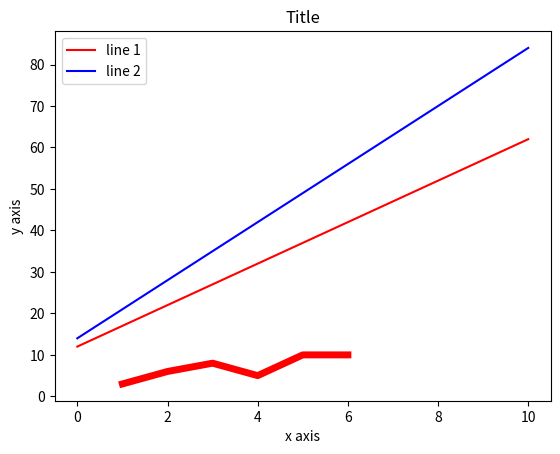
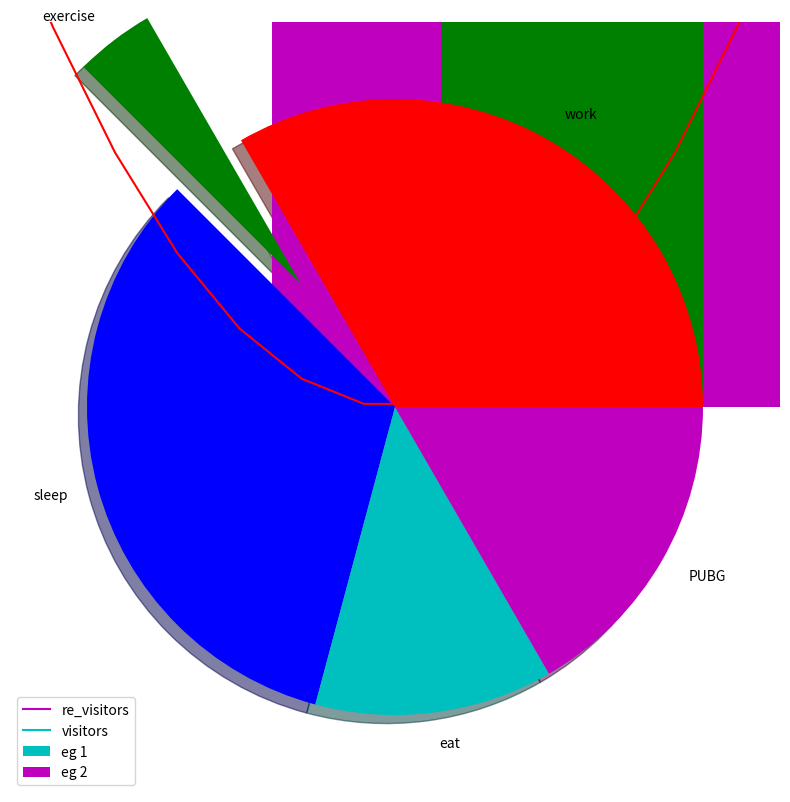

Generate these figures, in order, with matplotlib: (Note: this script raises an exception after producing the figures.)
# -*- coding: utf-8 -*-
"""
Created on Fri Dec 13 09:12:27 2019

[redacted]
"""

import matplotlib.pyplot as plt
import numpy as np

#curve

x = [1,2,3,4,5,6]
y = [3,6,8,5,10,10]

plt.plot(x,y,color='red',linewidth=5)
plt.xlabel('x axis')
plt.ylabel('y axis')
plt.title('Title')
plt.show()


x1 = np.linspace(0,10,10)
y1 = 5*x1 + 12
y2 = 7*x1 + 14

plt.plot(x1,y1,color='r',label='line 1')
plt.plot(x1,y2,color='b',label='line 2')
plt.legend()
plt.show()

x2 = np.linspace(-10,10,100)
y3 = x2**2
plt.figure(figsize=(10,10))
plt.plot(x2,y3,color='r')
plt.xlim(-8,8)
plt.ylim(0,80)
plt.xticks(np.arange(-8,8,1),
           rotation = 90)
plt.grid(color='b',ls='-.',lw=2)
plt.show()

#bar graph

x = ['Kohli','Rohit','Raina','Shakib']
y = [120,90,75,100]

plt.bar(x,y,color='m')
plt.show()


plt.bar([1,3,5,7,9],[8,9,3,4,6],
        color='c',label= 'eg 1')
plt.bar([2,4,6,8,10],[9,5,6,4,7],
        color='m',label= 'eg 2')
plt.legend()
plt.show()


#histogram

age = np.random.randint(1,50,30)
bins = np.arange(0,50,10)

plt.hist(age,bins,rwidth=0.97,color='g')
plt.show()


#scatter

x = np.random.normal(10,2,100)
y = np.random.normal(10,2,100)
plt.scatter(x,y,color='r')
plt.show()


#area
days = [1,2,3,4,5,6,7,8]
visitors = np.random.randint(100,1000,8)
re_visitors = np.random.randint(0,500,8)
plt.plot([],[],color='m',label='re_visitors')
plt.plot([],[],color='c',label='visitors')
plt.stackplot(days,re_visitors,visitors,
              colors=['m','c'])
plt.legend()
plt.show()


#pie chart

activities = ['work',
              'exercise',
              'sleep',
              'eat',
              'PUBG']
slices = [8,1,8,3,4]
plt.pie(slices,labels=activities,
        colors=['r','g','b','c','m'],
        explode=[0,0.5,0,0,0],
        shadow=True)
plt.show()

#contour plot

xlist = np.linspace(-3,3,100)
ylist = np.linspace(-3,3,100)
xx,yy = np.meshgrid(xlist,ylist)
z = np.sqrt(xx**2+yy**2)
plt.contourf(xx,yy,z)
plt.show()


#box plot

a1 = np.random.normal(100,10,200)
a2 = np.random.normal(80,30,200)
a3 = np.random.normal(90,20,200)
a4 = np.random.normal(70,25,200)
data = [a1,a2,a3,a4]
plt.boxplot(data)
plt.show()

plt.violinplot(data)
plt.show()


#3D-plots

from mpl_toolkits import mplot3d

fig = plt.figure()
ax = plt.axes(projection='3d')
z = np.linspace(0,1,100)
x = z*np.sin(z)
y = z*np.cos(z)
ax.plot3D(x,y,z,'g')
plt.show()


#3D wireframe

def f(x,y):
    return np.sin(np.sqrt(x**2+y**2))

x = np.linspace(-6,6,30)
y = np.linspace(-6,6,30)

X,Y = np.meshgrid(x,y)
z = f(X,Y)
fig = plt.figure()
ax = plt.axes(projection='3d')
ax.plot_wireframe(X,Y,z,color='g')

ax.plot_surface(X,Y,z,cmap='rainbow')
plt.show()






fig, axes = plt.subplots(nrows=2,
                         ncols=2)

axes[1][0].plot([1,2,3],[1,2,3])
plt.show()

























